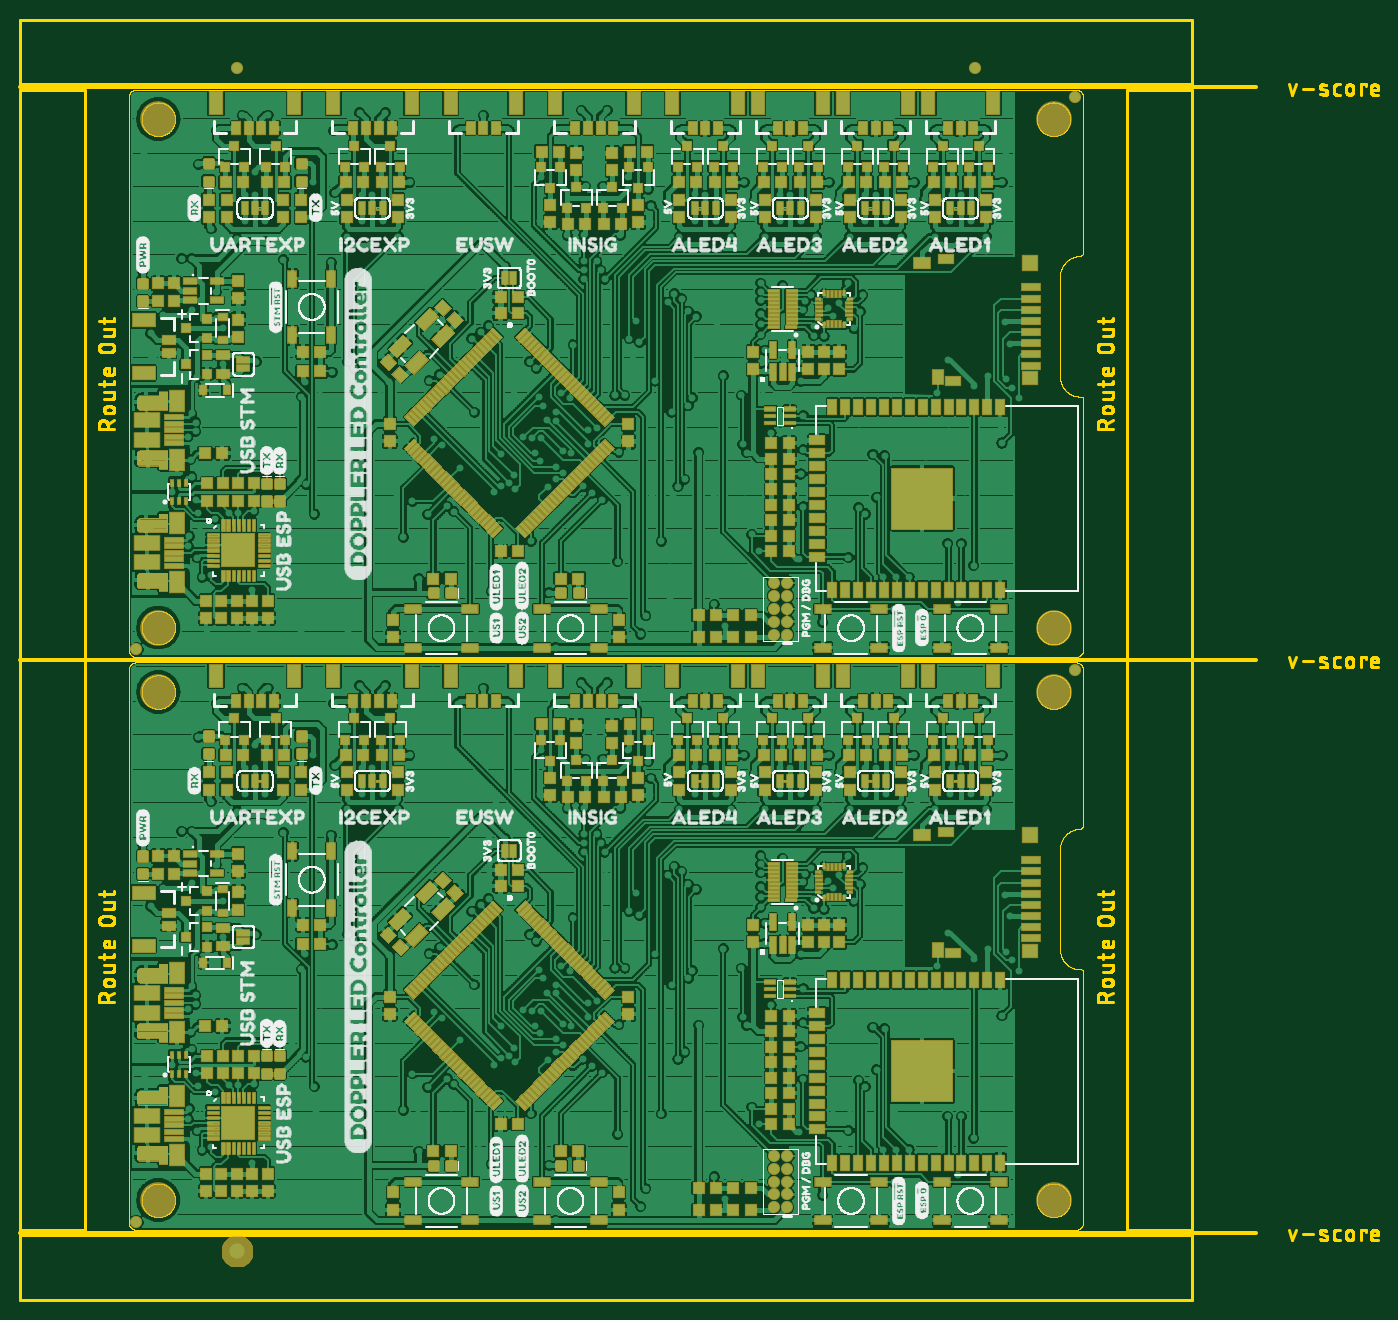
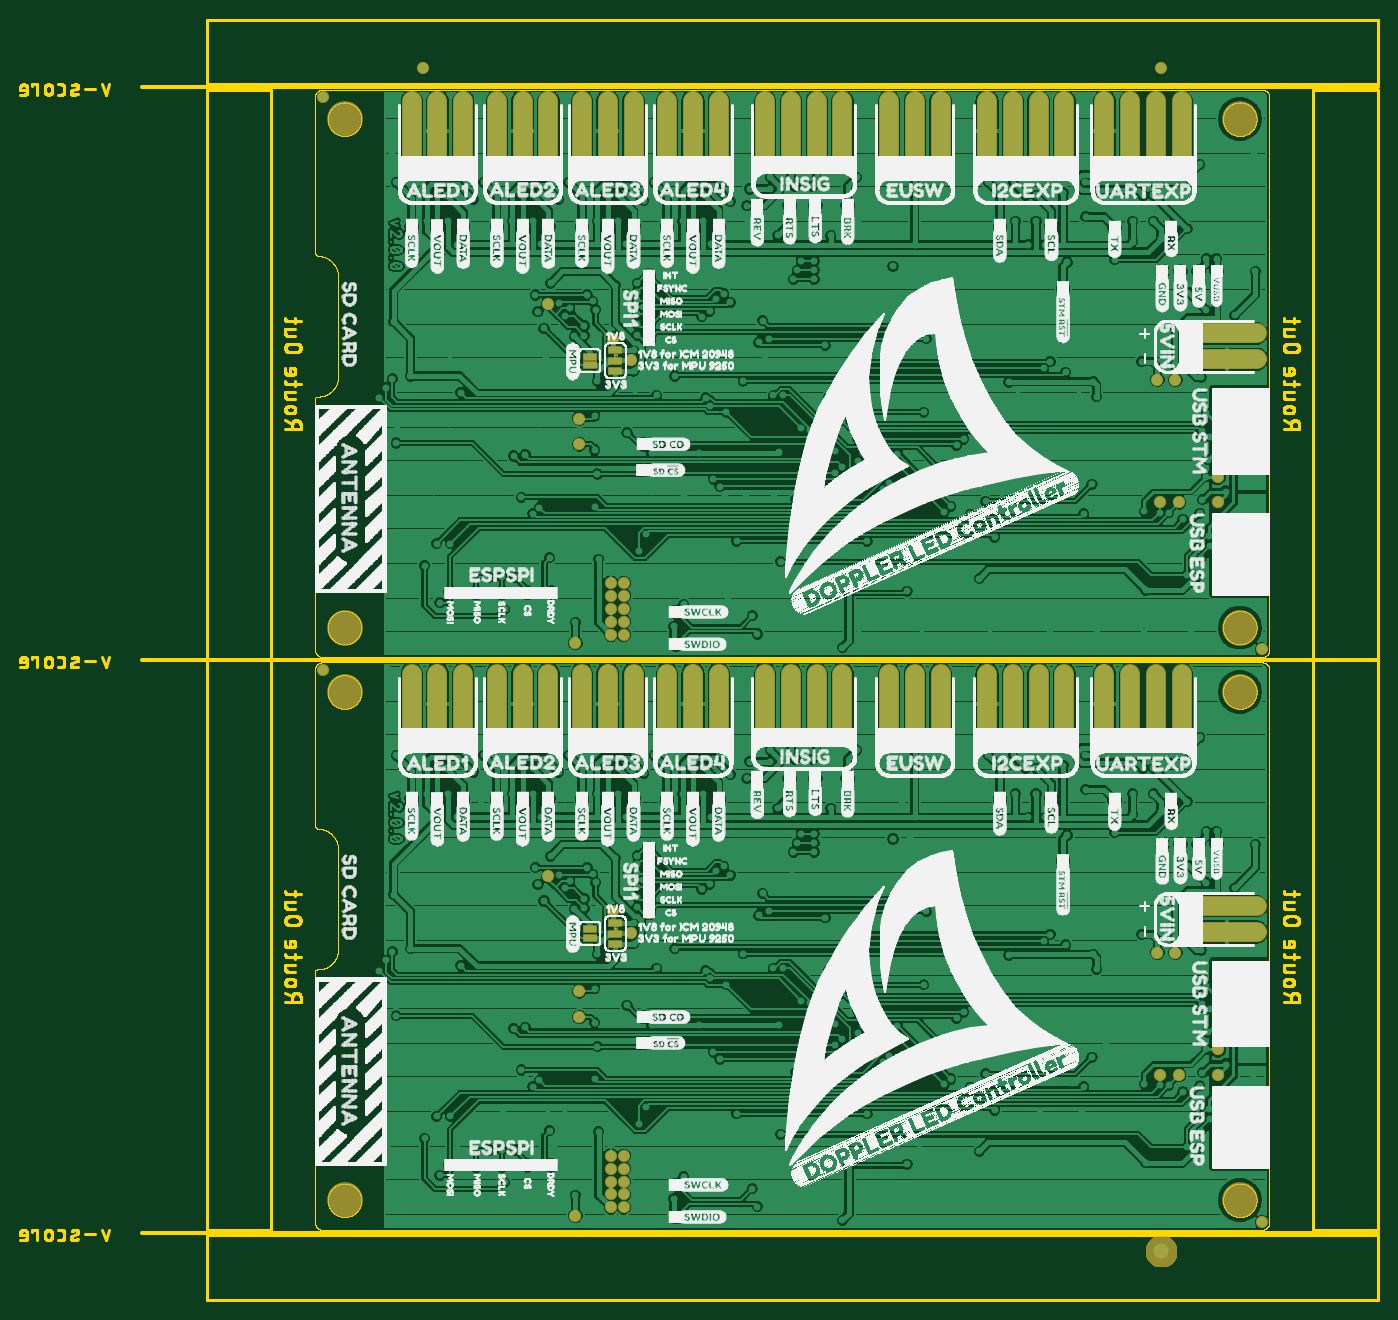
Circuit board: 8 layer files. Board 133.7 x 126.0 mm.
- bottom_copper: Doppler_LED_Controller-Panel.GBL (517850 bytes)
- bottom_silk: Doppler_LED_Controller-Panel.GBO (769340 bytes)
- bottom_mask: Doppler_LED_Controller-Panel.GBS (10325 bytes)
- outline: Doppler_LED_Controller-Panel.GKO (168777 bytes)
- top_copper: Doppler_LED_Controller-Panel.GTL (859562 bytes)
- top_silk: Doppler_LED_Controller-Panel.GTO (384130 bytes)
- paste: Doppler_LED_Controller-Panel.GTP (82843 bytes)
- top_mask: Doppler_LED_Controller-Panel.GTS (75802 bytes)

=== bottom_copper: Doppler_LED_Controller-Panel.GBL (517850 bytes, source omitted) ===
=== bottom_silk: Doppler_LED_Controller-Panel.GBO (769340 bytes, source omitted) ===
=== bottom_mask: Doppler_LED_Controller-Panel.GBS (10325 bytes, source omitted) ===
=== outline: Doppler_LED_Controller-Panel.GKO (168777 bytes, source omitted) ===
=== top_copper: Doppler_LED_Controller-Panel.GTL (859562 bytes, source omitted) ===
=== top_silk: Doppler_LED_Controller-Panel.GTO (384130 bytes, source omitted) ===
=== paste: Doppler_LED_Controller-Panel.GTP (82843 bytes, source omitted) ===
=== top_mask: Doppler_LED_Controller-Panel.GTS (75802 bytes, source omitted) ===
